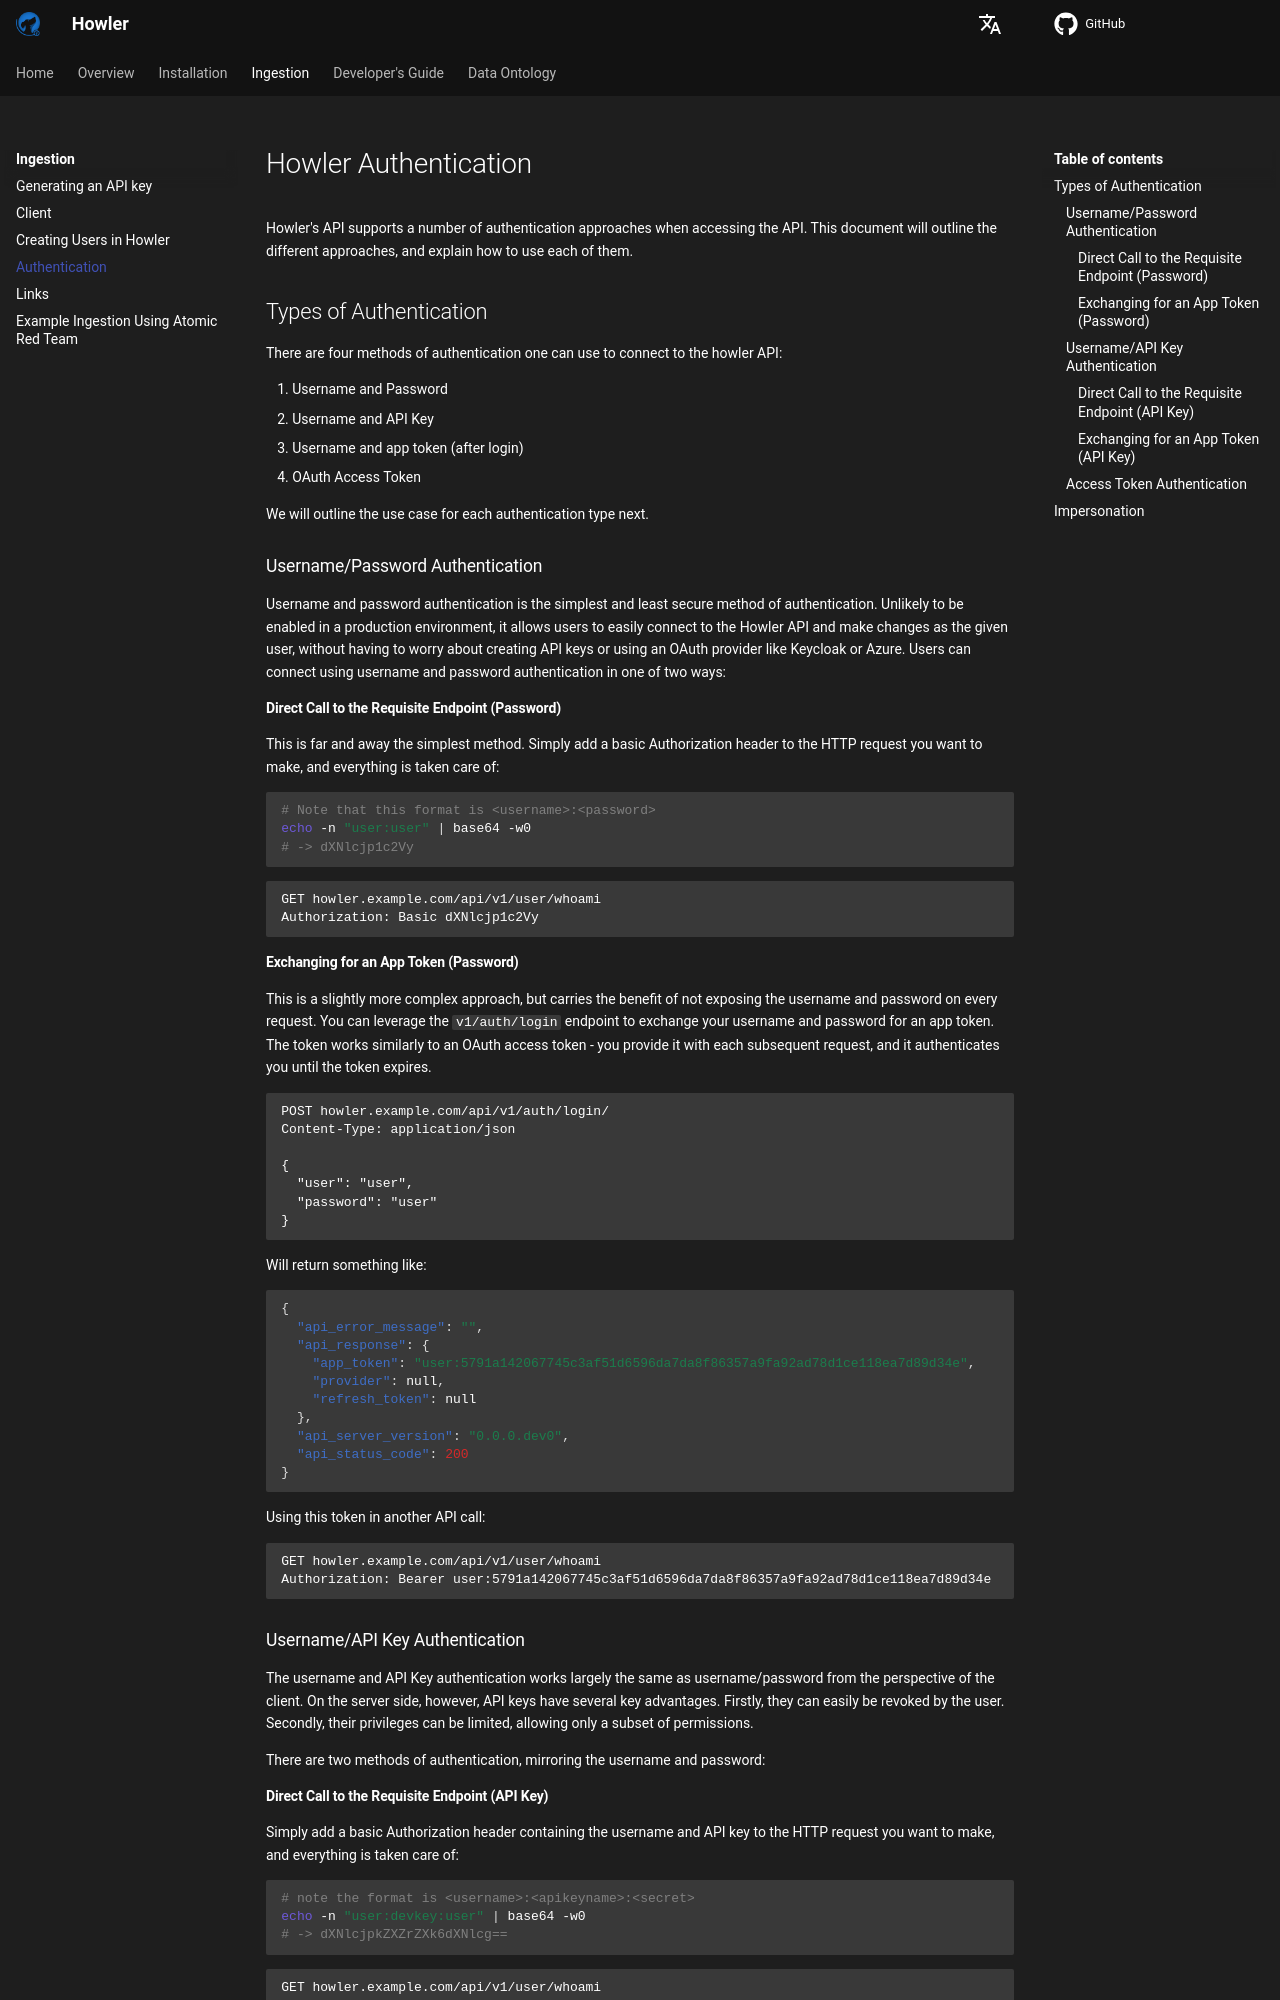

repository: CybercentreCanada/howler · page: ingestion/authentication/index.html · generator: mkdocs

<!-- docs/ingestion/authentication.md -->

# Howler Authentication

Howler's API supports a number of authentication approaches when accessing the API. This document will outline the
different approaches, and explain how to use each of them.

## Types of Authentication

There are four methods of authentication one can use to connect to the howler API:

1. Username and Password
2. Username and API Key
3. Username and app token (after login)
4. OAuth Access Token

We will outline the use case for each authentication type next.

### Username/Password Authentication

Username and password authentication is the simplest and least secure method of authentication. Unlikely to be enabled
in a production environment, it allows users to easily connect to the Howler API and make changes as the given user,
without having to worry about creating API keys or using an OAuth provider like Keycloak or Azure. Users can connect
using username and password authentication in one of two ways:

#### Direct Call to the Requisite Endpoint (Password)

This is far and away the simplest method. Simply add a basic Authorization header to the HTTP request you want to
make, and everything is taken care of:

```bash
# Note that this format is <username>:<password>
echo -n "user:user" | base64 -w0
# -> dXNlcjp1c2Vy
```

```http
GET howler.example.com/api/v1/user/whoami
Authorization: Basic dXNlcjp1c2Vy
```

#### Exchanging for an App Token (Password)

This is a slightly more complex approach, but carries the benefit of not exposing the username and password on every
request. You can leverage the `v1/auth/login` endpoint to exchange your username and password for an app token. The
token works similarly to an OAuth access token - you provide it with each subsequent request, and it authenticates you
until the token expires.

```http
POST howler.example.com/api/v1/auth/login/
Content-Type: application/json

{
  "user": "user",
  "password": "user"
}
```

Will return something like:

```json
{
  "api_error_message": "",
  "api_response": {
    "app_token": "user:5791a142067745c3af51d6596da7da8f86357a9fa92ad78d1ce118ea7d89d34e",
    "provider": null,
    "refresh_token": null
  },
  "api_server_version": "0.0.0.dev0",
  "api_status_code": 200
}
```

Using this token in another API call:

```http
GET howler.example.com/api/v1/user/whoami
Authorization: Bearer user:5791a142067745c3af51d6596da7da8f86357a9fa92ad78d1ce118ea7d89d34e
```

### Username/API Key Authentication

The username and API Key authentication works largely the same as username/password from the perspective of the client.
On the server side, however, API keys have several key advantages. Firstly, they can easily be revoked by the user.
Secondly, their privileges can be limited, allowing only a subset of permissions.

There are two methods of authentication, mirroring the username and password:

#### Direct Call to the Requisite Endpoint (API Key)

Simply add a basic Authorization header containing the username and API key to the HTTP request you want to make, and
everything is taken care of:

```bash
# note the format is <username>:<apikeyname>:<secret>
echo -n "user:devkey:user" | base64 -w0
# -> dXNlcjpkZXZrZXk6dXNlcg==
```

```http
GET howler.example.com/api/v1/user/whoami
Authorization: Basic dXNlcjpkZXZrZXk6dXNlcg==
```
